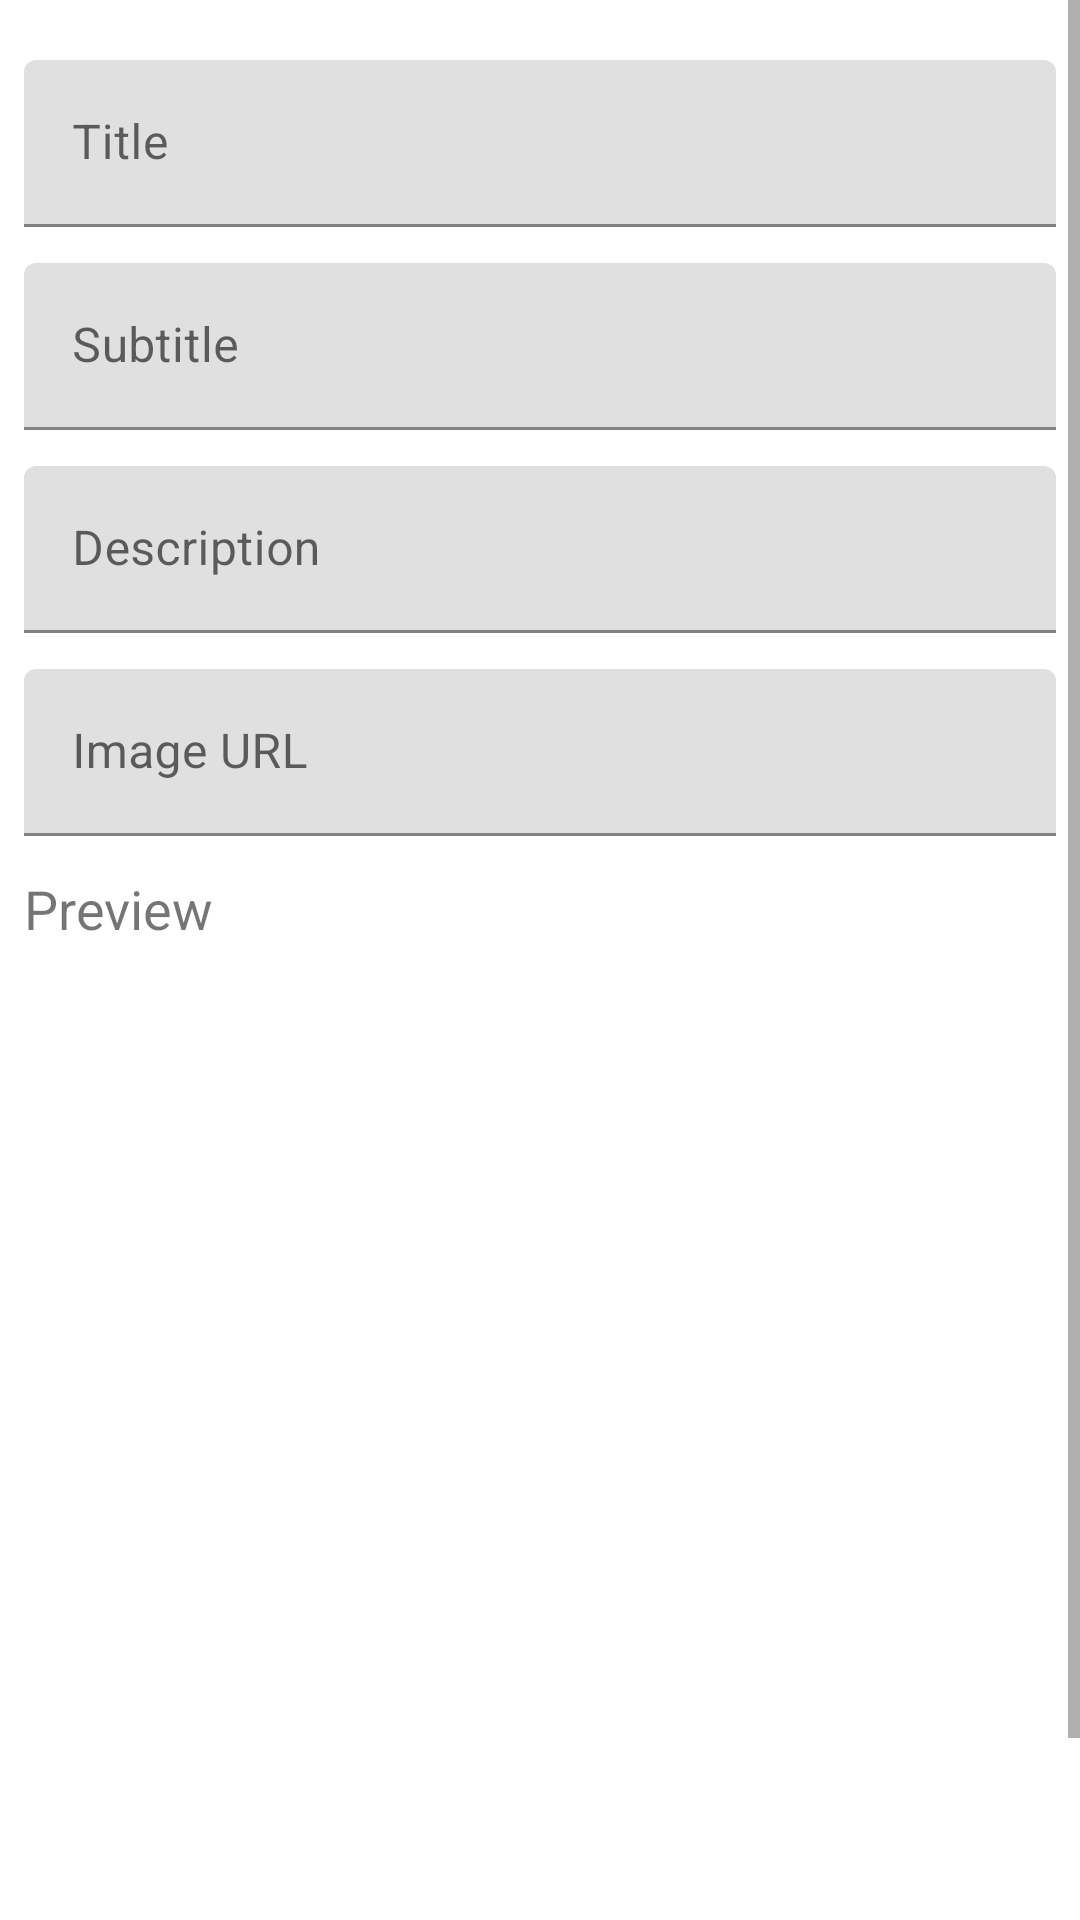

Android layout source for this screen:
<!-- AndroidManifest.xml: application theme Theme.DummyListingApp -->
<!-- res/layout/fragment_add_item.xml -->
<?xml version="1.0" encoding="utf-8"?>
<androidx.constraintlayout.widget.ConstraintLayout xmlns:android="http://schemas.android.com/apk/res/android"
    xmlns:app="http://schemas.android.com/apk/res-auto"
    xmlns:tools="http://schemas.android.com/tools"
    android:layout_width="match_parent"
    android:layout_height="match_parent"
    tools:context=".ui.AddItemFragment">

    <ScrollView
        android:id="@+id/scrollView"
        android:layout_width="match_parent"
        android:layout_height="wrap_content"
        android:fillViewport="false"
        app:layout_constraintTop_toTopOf="parent">

        <LinearLayout
            android:id="@+id/linear_layout"
            android:layout_width="match_parent"
            android:layout_height="wrap_content"
            android:orientation="vertical"
            android:padding="8dp">

            <com.google.android.material.textfield.TextInputLayout
                android:id="@+id/textFieldTitle"
                android:layout_width="match_parent"
                android:layout_height="wrap_content"
                android:layout_marginTop="12dp"
                android:hint="@string/title">

                <com.google.android.material.textfield.TextInputEditText
                    android:id="@+id/edit_txt_title"
                    android:layout_width="match_parent"
                    android:layout_height="wrap_content"
                    android:inputType="text"
                    android:maxLines="1" />

            </com.google.android.material.textfield.TextInputLayout>

            <com.google.android.material.textfield.TextInputLayout
                android:id="@+id/textFieldSubtitle"
                android:layout_width="match_parent"
                android:layout_height="wrap_content"
                android:layout_marginTop="12dp"
                android:hint="@string/subtitle">

                <com.google.android.material.textfield.TextInputEditText
                    android:id="@+id/edit_txt_subtitle"
                    android:layout_width="match_parent"
                    android:layout_height="wrap_content"
                    android:inputType="text"
                    android:maxLines="3" />

            </com.google.android.material.textfield.TextInputLayout>

            <com.google.android.material.textfield.TextInputLayout
                android:id="@+id/textFieldDesc"
                android:layout_width="match_parent"
                android:layout_height="wrap_content"
                android:layout_marginTop="12dp"
                android:hint="@string/desc">

                <com.google.android.material.textfield.TextInputEditText
                    android:id="@+id/edit_txt_desc"
                    android:layout_width="match_parent"
                    android:layout_height="wrap_content"
                    android:inputType="textMultiLine" />

            </com.google.android.material.textfield.TextInputLayout>

            <com.google.android.material.textfield.TextInputLayout
                android:id="@+id/textFieldImageUrl"
                android:layout_width="match_parent"
                android:layout_height="wrap_content"
                android:layout_marginTop="12dp"
                android:hint="@string/image_url">

                <com.google.android.material.textfield.TextInputEditText
                    android:id="@+id/edit_txt_image_url"
                    android:layout_width="match_parent"
                    android:layout_height="wrap_content"
                    android:inputType="text"
                    android:maxLines="1" />

            </com.google.android.material.textfield.TextInputLayout>

            <TextView
                android:layout_width="match_parent"
                android:layout_height="wrap_content"
                android:layout_marginTop="12dp"
                android:text="@string/preview"
                android:textSize="18sp" />

            <ImageView
                android:id="@+id/image_preview"
                android:layout_width="match_parent"
                android:layout_height="300dp"
                android:layout_gravity="center"
                android:layout_marginVertical="12dp"
                android:src="@drawable/ic_image" />

            <Button
                android:id="@+id/btn_save"
                android:layout_width="match_parent"
                android:layout_height="wrap_content"
                android:layout_marginBottom="12dp"
                android:text="@string/save" />

        </LinearLayout>

    </ScrollView>

</androidx.constraintlayout.widget.ConstraintLayout>
<!-- resources referenced by this layout -->
<resources>
  <string name="desc">Description</string>
  <string name="image_url">Image URL</string>
  <string name="preview">Preview</string>
  <string name="save">Save</string>
  <string name="subtitle">Subtitle</string>
  <string name="title">Title</string>
  <style name="Theme.DummyListingApp" parent="Theme.MaterialComponents.DayNight.DarkActionBar">
          
          <item name="colorPrimary">@color/purple_500</item>
          <item name="colorPrimaryVariant">@color/purple_700</item>
          <item name="colorOnPrimary">@color/white</item>
          
          <item name="colorSecondary">@color/purple_700</item>
          <item name="colorSecondaryVariant">@color/teal_700</item>
          <item name="colorOnSecondary">@color/white</item>
          
          <item name="android:statusBarColor">?attr/colorPrimaryVariant</item>
          
      </style>
  <color name="purple_500">#FF6200EE</color>
  <color name="purple_700">#FF3700B3</color>
  <color name="white">#FFFFFFFF</color>
  <color name="teal_700">#FF018786</color>
</resources>
